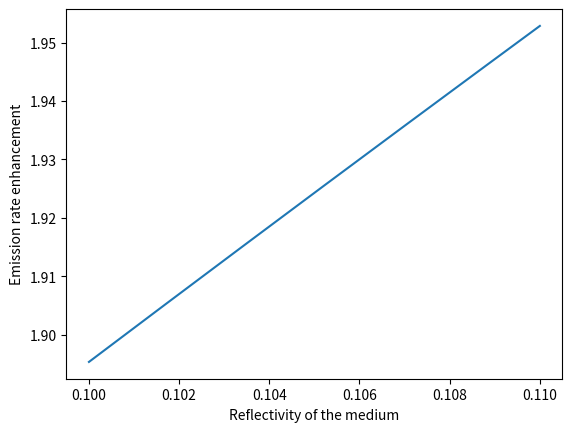

Write the Python code that produced this figure.
import numpy as np
import matplotlib.pyplot as plt
import matplotlib.colors as colors


def g(r_bot, r_top):
    """
    Rate enhancement factor G for the peak emission rate on the optical axis through the top reflector
    of excited ions in the resonance antinode position (mid plane of the active region.

    Valid for all combinations of r_bot and r_top.

    Energy conservation requirements imply that g should be multiplied by the ratio of the
    excited state lifetimes with and without the cavity tau_cav/tau_0 to obtain the true
    intensity enhancement factor.

    :param r_bot: Reflectivity of the bottom side of the cavity
    :param r_top: Reflectivity of the top side of the cavity
    :return:
    """
    num = (1+np.sqrt(r_bot))**2 * (1-r_top)
    den = (1-np.sqrt(r_top*r_bot))**2
    return num / den


def contourPlot():
    plt.figure()

    x = np.linspace(0, 0.99, 200)    # r_bot
    y = np.linspace(0, 0.99, 200)    # r_top
    X, Y = np.meshgrid(x, y)

    zs = np.array([g(r_bot, r_top)
                   for r_bot, r_top in zip(np.ravel(X), np.ravel(Y))])

    Z = zs.reshape(X.shape)

    origin = 'lower'
    # origin = 'upper'
    lv = 30  # Levels of colours
    CS = plt.contourf(X, Y, Z, lv,
                      # levels=np.arange(0, 100, 5),
                      norm=colors.LogNorm(vmin=Z.min(), vmax=Z.max()),
                      cmap=plt.cm.plasma,
                      origin=origin)

    CS2 = plt.contour(CS,
                      levels=CS.levels[::3],
                      colors='k',
                      origin=origin,
                      hold='on')

    plt.xlabel('$r_{bot}$')
    plt.ylabel('$r_{top}$')
    # Make a colorbar for the ContourSet returned by the contourf call.
    cbar = plt.colorbar(CS)
    cbar.ax.set_ylabel('Enhancement of radiative decay')
    # Add the contour line levels to the colorbar
    cbar.add_lines(CS2)

    # plt.title('')
    # plt.savefig('Images/contourfplot.png', dpi=900)

    plt.show()


def varyBot():
    r_top = 0.04
    r_bot = np.linspace(0.1, 0.11, 200)

    plt.figure()
    plt.plot(r_bot, g(r_bot, r_top))
    plt.xlabel('Reflectivity of the medium')
    plt.ylabel('Emission rate enhancement')
    plt.show()

if __name__ == "__main__":

    # contourPlot()
    varyBot()
